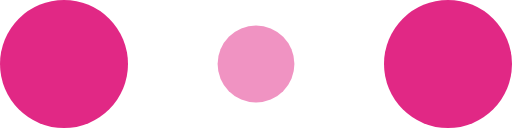
t = 0.00 s
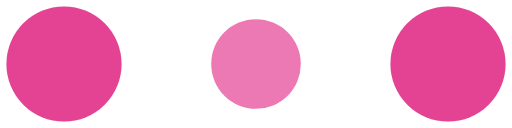
t = 0.10 s
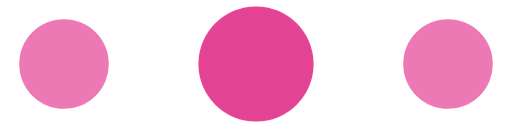
t = 0.30 s
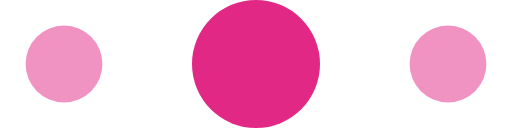
t = 0.40 s
t = 0.50 s: frame unchanged from t = 0.30 s, image omitted
t = 0.70 s: frame unchanged from t = 0.10 s, image omitted

The animated SVG that drew these frames (rendered in a browser with its animation timeline set to each time). Animation: 6 SMIL elements (animate=6); one cycle of 0.80 s, repeats indefinitely.

<!--
  - This Source Code Form is subject to the terms of the Mozilla Public
  - License, v. 2.0. If a copy of the MPL was not distributed with this
  - file, You can obtain one at https://mozilla.org/MPL/2.0/.
  -->

<svg xmlns="http://www.w3.org/2000/svg" width="120" height="30" fill="#e12885" viewBox="0 0 120 30"><circle cx="15" cy="15" r="15"><animate attributeName="r" begin="0s" calcMode="linear" dur="0.8s" from="15" repeatCount="indefinite" to="15" values="15;9;15"/><animate attributeName="fill-opacity" begin="0s" calcMode="linear" dur="0.8s" from="1" repeatCount="indefinite" to="1" values="1;.5;1"/></circle><circle cx="60" cy="15" r="9" fill-opacity=".3"><animate attributeName="r" begin="0s" calcMode="linear" dur="0.8s" from="9" repeatCount="indefinite" to="9" values="9;15;9"/><animate attributeName="fill-opacity" begin="0s" calcMode="linear" dur="0.8s" from=".5" repeatCount="indefinite" to=".5" values=".5;1;.5"/></circle><circle cx="105" cy="15" r="15"><animate attributeName="r" begin="0s" calcMode="linear" dur="0.8s" from="15" repeatCount="indefinite" to="15" values="15;9;15"/><animate attributeName="fill-opacity" begin="0s" calcMode="linear" dur="0.8s" from="1" repeatCount="indefinite" to="1" values="1;.5;1"/></circle></svg>
